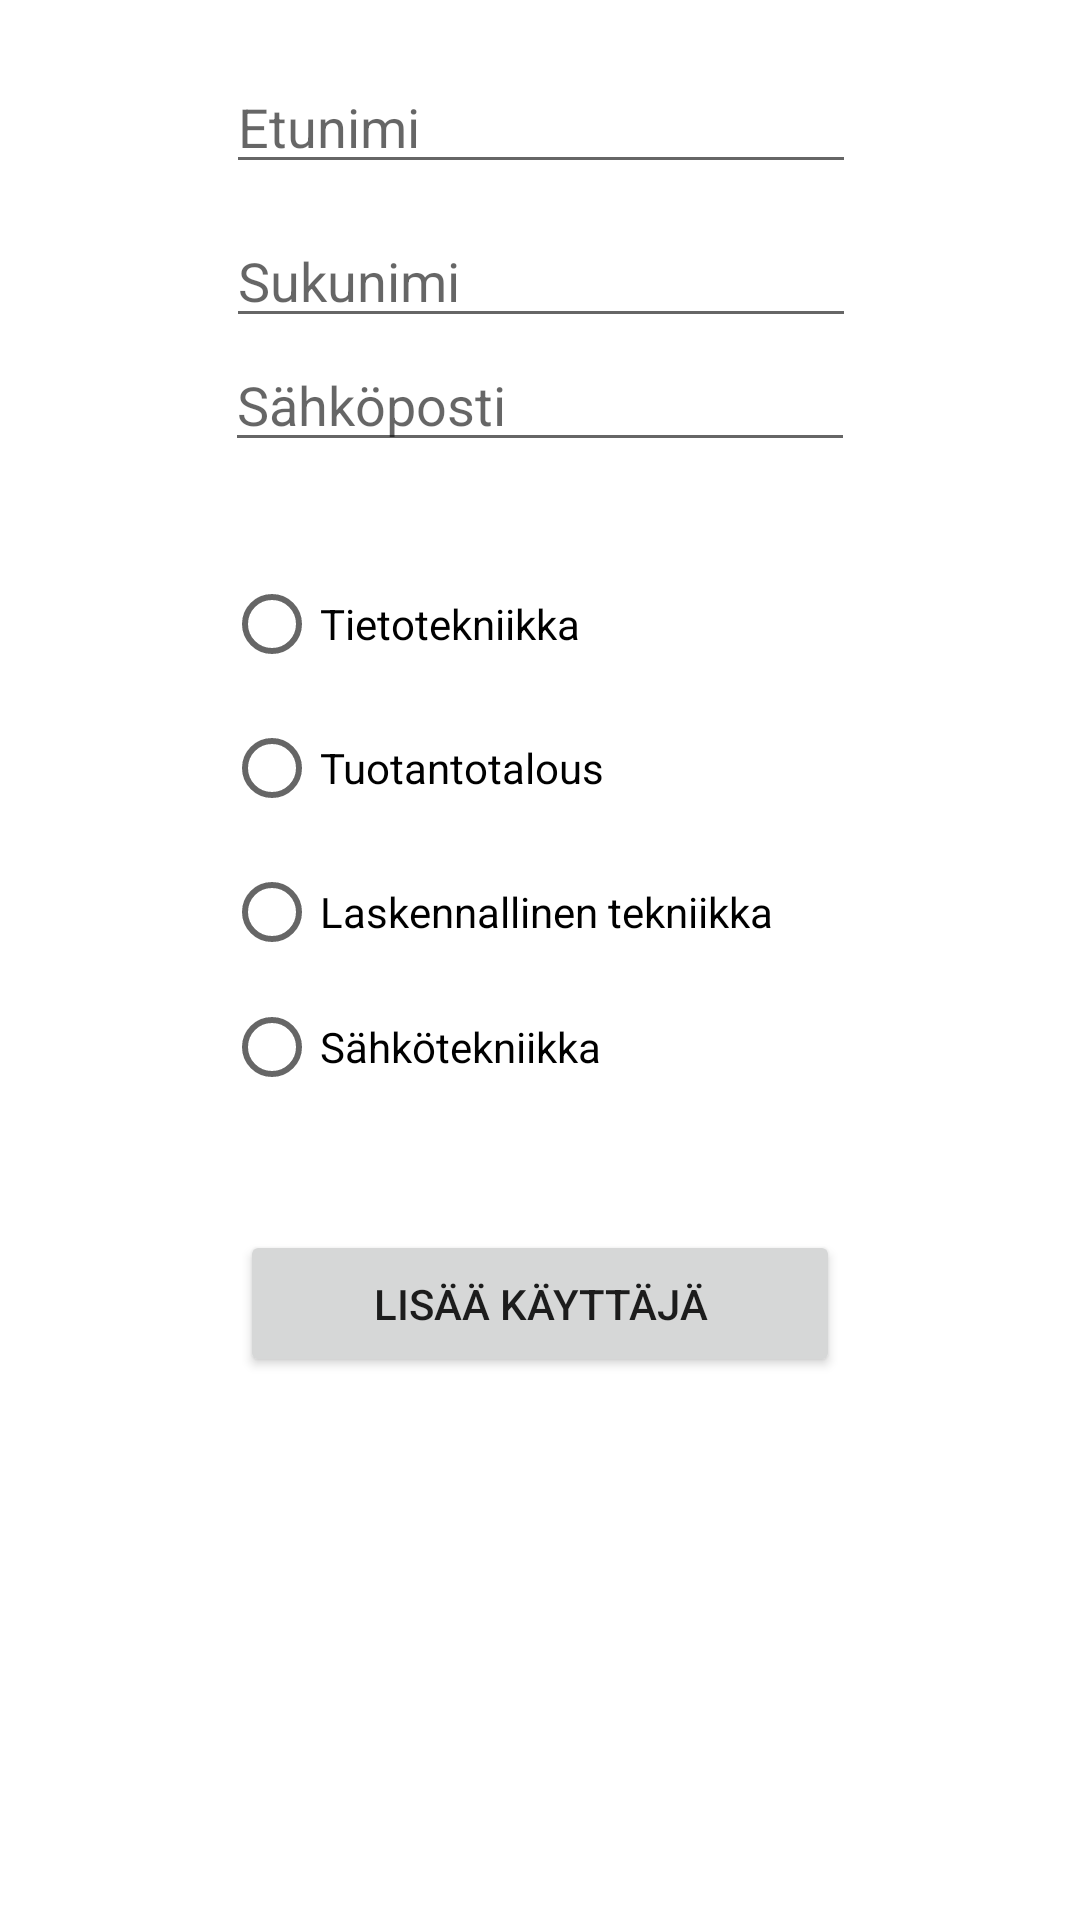

Android layout source for this screen:
<!-- AndroidManifest.xml: application theme Theme.OlioWeek9V2 -->
<!-- res/layout/activity_user.xml -->
<?xml version="1.0" encoding="utf-8"?>
<androidx.constraintlayout.widget.ConstraintLayout xmlns:android="http://schemas.android.com/apk/res/android"
    xmlns:app="http://schemas.android.com/apk/res-auto"
    xmlns:tools="http://schemas.android.com/tools"
    android:layout_width="match_parent"
    android:layout_height="match_parent"
    tools:context=".olioweek9.MainActivity">

    <Button
        android:id="@+id/buttonAddUser"
        android:layout_width="200dp"
        android:layout_height="49dp"
        android:layout_marginTop="40dp"
        android:onClick="addUser"
        android:text="Lisää käyttäjä"
        app:layout_constraintEnd_toEndOf="parent"
        app:layout_constraintStart_toStartOf="parent"
        app:layout_constraintTop_toBottomOf="@+id/RadioGroup" />

    <EditText
        android:id="@+id/editTextFirstName"
        android:layout_width="wrap_content"
        android:layout_height="wrap_content"
        android:layout_marginTop="20dp"
        android:layout_marginBottom="10dp"
        android:ems="10"
        android:hint="Etunimi"
        android:inputType="text"
        app:layout_constraintBottom_toTopOf="@+id/editTextLastName"
        app:layout_constraintEnd_toEndOf="parent"
        app:layout_constraintHorizontal_bias="0.502"
        app:layout_constraintStart_toStartOf="parent"
        app:layout_constraintTop_toTopOf="parent" />

    <EditText
        android:id="@+id/editTextLastName"
        android:layout_width="wrap_content"
        android:layout_height="wrap_content"
        android:layout_marginBottom="10dp"
        android:ems="10"
        android:hint="Sukunimi"
        android:inputType="text"
        app:layout_constraintBottom_toTopOf="@+id/editTextEmail"
        app:layout_constraintEnd_toEndOf="parent"
        app:layout_constraintHorizontal_bias="0.502"
        app:layout_constraintStart_toStartOf="parent"
        app:layout_constraintTop_toBottomOf="@+id/editTextFirstName" />

    <EditText
        android:id="@+id/editTextEmail"
        android:layout_width="wrap_content"
        android:layout_height="wrap_content"
        android:ems="10"
        android:hint="Sähköposti"
        android:inputType="text"
        app:layout_constraintEnd_toEndOf="parent"
        app:layout_constraintStart_toStartOf="parent"
        app:layout_constraintTop_toBottomOf="@+id/editTextLastName" />

    <RadioGroup
        android:id="@+id/RadioGroup"
        android:layout_width="211dp"
        android:layout_height="186dp"
        android:layout_marginTop="30dp"
        app:layout_constraintBottom_toTopOf="@+id/buttonAddUser"
        app:layout_constraintEnd_toEndOf="parent"
        app:layout_constraintStart_toStartOf="parent"
        app:layout_constraintTop_toBottomOf="@+id/editTextEmail">

        <RadioButton
            android:id="@+id/radioButtonTiTe"
            android:layout_width="match_parent"
            android:layout_height="wrap_content"
            android:text="Tietotekniikka" />

        <RadioButton
            android:id="@+id/radioButtonTuTa"
            android:layout_width="match_parent"
            android:layout_height="wrap_content"
            android:text="Tuotantotalous" />

        <RadioButton
            android:id="@+id/radioButtonLaTe"
            android:layout_width="match_parent"
            android:layout_height="wrap_content"
            android:text="Laskennallinen tekniikka" />

        <RadioButton
            android:id="@+id/radioButtonSäTe"
            android:layout_width="match_parent"
            android:layout_height="wrap_content"
            android:text="Sähkötekniikka" />
    </RadioGroup>

</androidx.constraintlayout.widget.ConstraintLayout>
<!-- resources referenced by this layout -->
<resources>
  <style name="Theme.OlioWeek9V2" parent="Theme.MaterialComponents.DayNight.DarkActionBar">
          
          <item name="colorPrimary">@color/purple_500</item>
          <item name="colorPrimaryVariant">@color/purple_700</item>
          <item name="colorOnPrimary">@color/white</item>
          
          <item name="colorSecondary">@color/teal_200</item>
          <item name="colorSecondaryVariant">@color/teal_700</item>
          <item name="colorOnSecondary">@color/black</item>
          
          <item name="android:statusBarColor">?attr/colorPrimaryVariant</item>
          
      </style>
  <!-- not gathered from this repository: default colours our renderer supplied (Android Studio template values) -->
  <color name="purple_500">#FF6200EE</color>
  <color name="purple_700">#FF3700B3</color>
  <color name="teal_200">#FF03DAC5</color>
  <color name="teal_700">#FF018786</color>
  <color name="black">#FF000000</color>
  <color name="white">#FFFFFFFF</color>
</resources>
